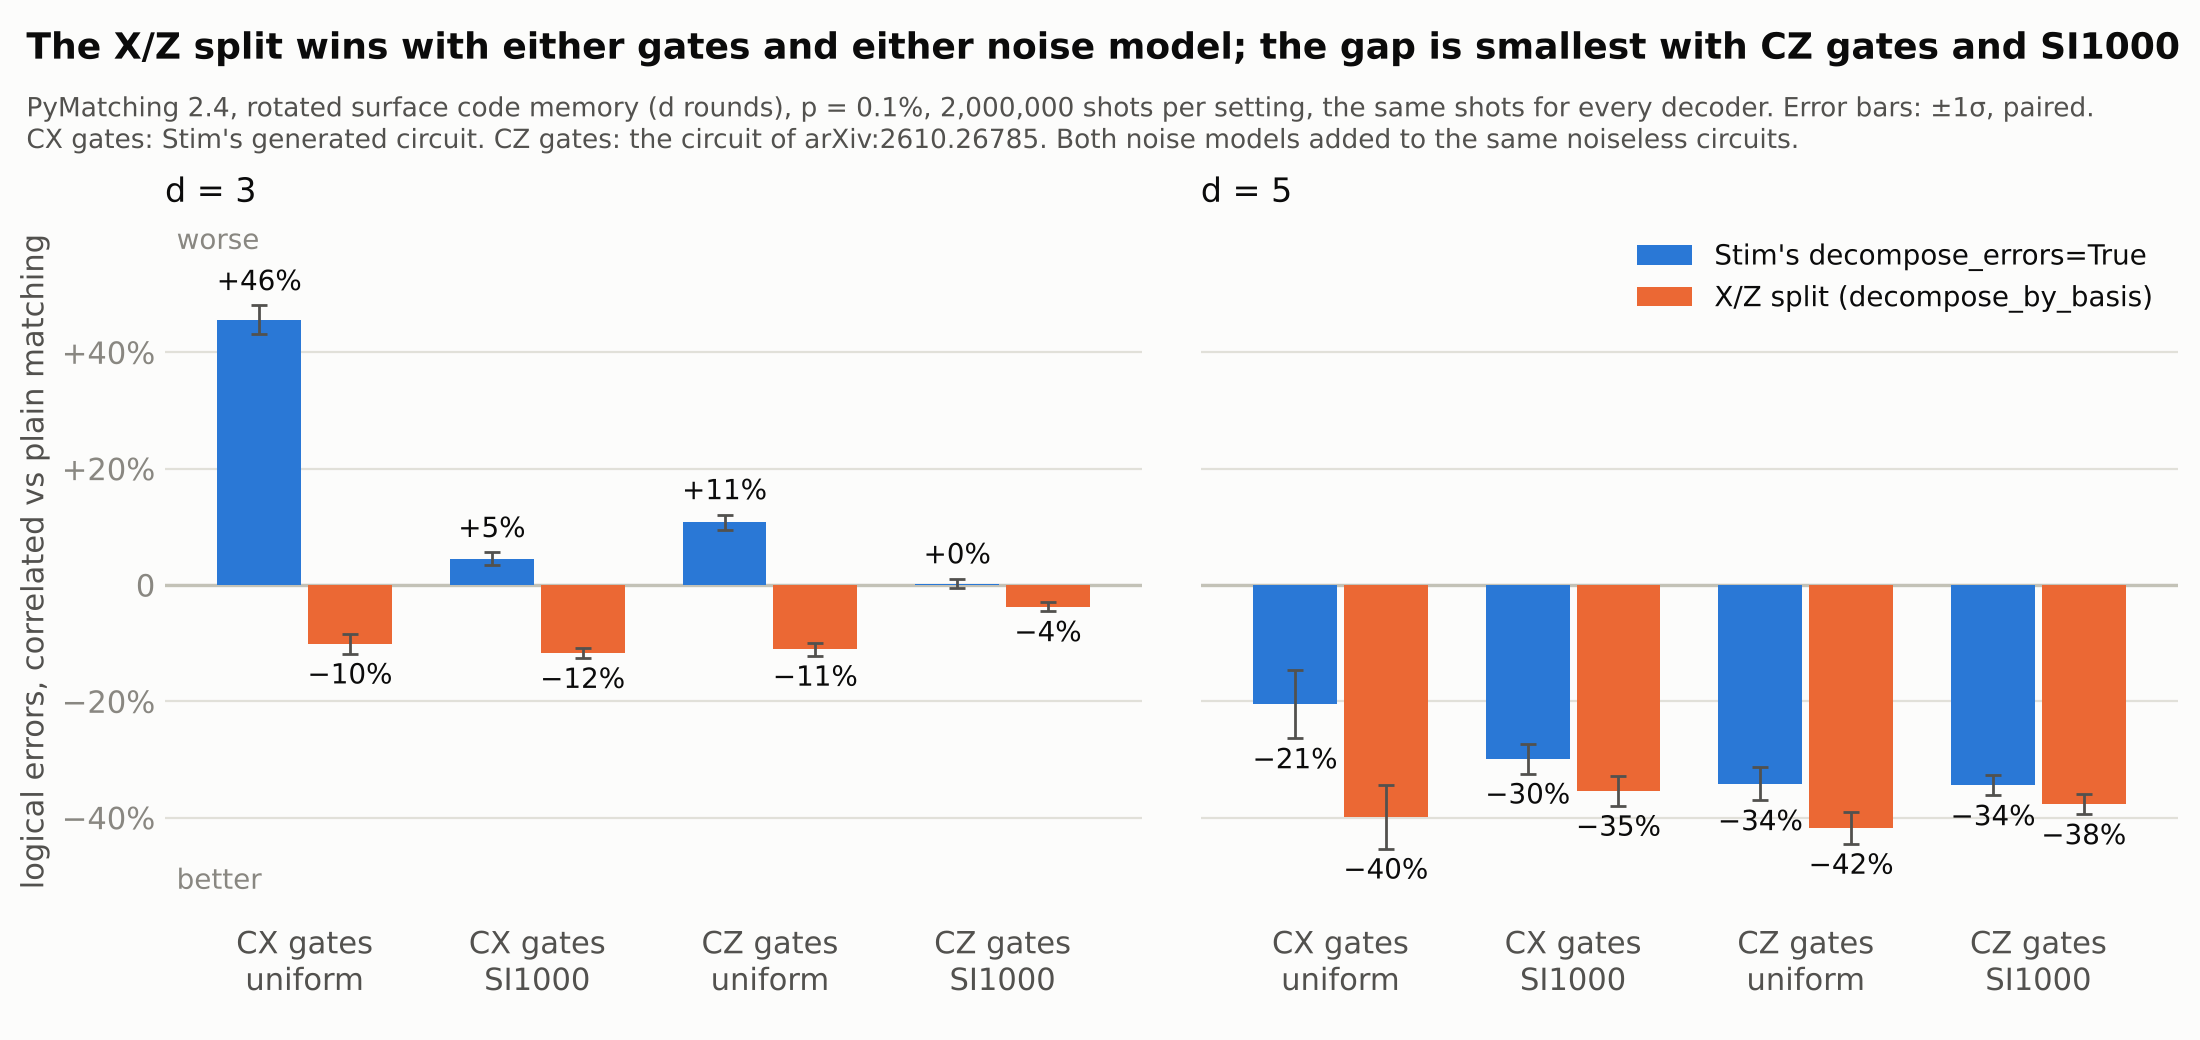

Values plotted in this chart, from the file beside it:
gates, noise, distance, p, decomposition, errors, misdecomposed, misdecomposed_probability, decoder, single_faults, single_fault_failures, shots, logical_errors, fixed, broken, fixed_vs_stim, broken_vs_stim
CX, uniform, 3, 0.001, stim, 286, 88, 0.06083, UF, 219, 0, 2000000, 1584, , , , 
CX, uniform, 3, 0.001, stim, 286, 88, 0.06083, UF-corr, 219, 6, 2000000, 2280, 397, 1093, , 
CX, uniform, 3, 0.001, stim, 286, 88, 0.06083, PM, 219, 0, 2000000, 1569, , , , 
CX, uniform, 3, 0.001, stim, 286, 88, 0.06083, PM-corr, 219, 6, 2000000, 2284, 390, 1105, , 
CX, uniform, 3, 0.001, basis, 286, 88, 0.06083, UF, 219, 0, 2000000, 1593, , , 70, 79
CX, uniform, 3, 0.001, basis, 286, 88, 0.06083, UF-corr, 219, 0, 2000000, 1445, 414, 266, 1029, 194
CX, uniform, 3, 0.001, basis, 286, 88, 0.06083, PM, 219, 0, 2000000, 1564, , , 74, 69
CX, uniform, 3, 0.001, basis, 286, 88, 0.06083, PM-corr, 219, 0, 2000000, 1405, 414, 255, 1029, 150
CX, si1000, 3, 0.001, stim, 286, 88, 0.03008, UF, 219, 0, 2000000, 5016, , , , 
CX, si1000, 3, 0.001, stim, 286, 88, 0.03008, UF-corr, 219, 6, 2000000, 5305, 1180, 1469, , 
CX, si1000, 3, 0.001, stim, 286, 88, 0.03008, PM, 219, 0, 2000000, 4973, , , , 
CX, si1000, 3, 0.001, stim, 286, 88, 0.03008, PM-corr, 219, 6, 2000000, 5198, 1272, 1497, , 
CX, si1000, 3, 0.001, basis, 286, 88, 0.03008, UF, 219, 0, 2000000, 5046, , , 293, 323
CX, si1000, 3, 0.001, basis, 286, 88, 0.03008, UF-corr, 219, 0, 2000000, 4552, 1099, 605, 1254, 501
CX, si1000, 3, 0.001, basis, 286, 88, 0.03008, PM, 219, 0, 2000000, 4783, , , 302, 112
CX, si1000, 3, 0.001, basis, 286, 88, 0.03008, PM-corr, 219, 0, 2000000, 4222, 1119, 558, 1274, 298
CZ, uniform, 3, 0.001, stim, 299, 89, 0.04358, UF, 219, 0, 2000000, 3523, , , , 
CZ, uniform, 3, 0.001, stim, 299, 89, 0.04358, UF-corr, 219, 5, 2000000, 3855, 860, 1192, , 
CZ, uniform, 3, 0.001, stim, 299, 89, 0.04358, PM, 219, 0, 2000000, 3435, , , , 
CZ, uniform, 3, 0.001, stim, 299, 89, 0.04358, PM-corr, 219, 5, 2000000, 3805, 829, 1199, , 
CZ, uniform, 3, 0.001, basis, 299, 89, 0.04358, UF, 219, 0, 2000000, 3474, , , 115, 66
CZ, uniform, 3, 0.001, basis, 299, 89, 0.04358, UF-corr, 219, 0, 2000000, 3083, 915, 524, 1049, 277
CZ, uniform, 3, 0.001, basis, 299, 89, 0.04358, PM, 219, 0, 2000000, 3379, , , 106, 50
CZ, uniform, 3, 0.001, basis, 299, 89, 0.04358, PM-corr, 219, 0, 2000000, 3004, 886, 511, 1084, 283
CZ, si1000, 3, 0.001, stim, 299, 89, 0.02651, UF, 219, 0, 2000000, 7314, , , , 
CZ, si1000, 3, 0.001, stim, 299, 89, 0.02651, UF-corr, 219, 6, 2000000, 7360, 1767, 1813, , 
CZ, si1000, 3, 0.001, stim, 299, 89, 0.02651, PM, 219, 0, 2000000, 7301, , , , 
CZ, si1000, 3, 0.001, stim, 299, 89, 0.02651, PM-corr, 219, 6, 2000000, 7318, 1816, 1833, , 
CZ, si1000, 3, 0.001, basis, 299, 89, 0.02651, UF, 219, 0, 2000000, 7307, , , 431, 424
CZ, si1000, 3, 0.001, basis, 299, 89, 0.02651, UF-corr, 219, 2, 2000000, 7044, 1865, 1602, 1420, 1104
CZ, si1000, 3, 0.001, basis, 299, 89, 0.02651, PM, 219, 0, 2000000, 7110, , , 435, 244
CZ, si1000, 3, 0.001, basis, 299, 89, 0.02651, PM-corr, 219, 2, 2000000, 6844, 1807, 1541, 1390, 916
CX, uniform, 5, 0.001, stim, 1953, 400, 0.04686, UF, 1677, 0, 2000000, 302, , , , 
CX, uniform, 5, 0.001, stim, 1953, 400, 0.04686, UF-corr, 1677, 0, 2000000, 232, 179, 109, , 
CX, uniform, 5, 0.001, stim, 1953, 400, 0.04686, PM, 1677, 0, 2000000, 278, , , , 
CX, uniform, 5, 0.001, stim, 1953, 400, 0.04686, PM-corr, 1677, 0, 2000000, 221, 163, 106, , 
CX, uniform, 5, 0.001, basis, 1953, 400, 0.04686, UF, 1677, 0, 2000000, 294, , , 22, 14
CX, uniform, 5, 0.001, basis, 1953, 400, 0.04686, UF-corr, 1677, 0, 2000000, 165, 188, 59, 92, 25
CX, uniform, 5, 0.001, basis, 1953, 400, 0.04686, PM, 1677, 0, 2000000, 271, , , 20, 13
CX, uniform, 5, 0.001, basis, 1953, 400, 0.04686, PM-corr, 1677, 0, 2000000, 163, 165, 57, 85, 27
CX, si1000, 5, 0.001, stim, 1953, 400, 0.02443, UF, 1677, 0, 2000000, 1175, , , , 
CX, si1000, 5, 0.001, stim, 1953, 400, 0.02443, UF-corr, 1677, 0, 2000000, 837, 572, 234, , 
CX, si1000, 5, 0.001, stim, 1953, 400, 0.02443, PM, 1677, 0, 2000000, 1074, , , , 
CX, si1000, 5, 0.001, stim, 1953, 400, 0.02443, PM-corr, 1677, 0, 2000000, 753, 536, 215, , 
CX, si1000, 5, 0.001, basis, 1953, 400, 0.02443, UF, 1677, 0, 2000000, 1148, , , 63, 36
CX, si1000, 5, 0.001, basis, 1953, 400, 0.02443, UF-corr, 1677, 0, 2000000, 750, 595, 197, 156, 69
CX, si1000, 5, 0.001, basis, 1953, 400, 0.02443, PM, 1677, 0, 2000000, 1045, , , 64, 35
CX, si1000, 5, 0.001, basis, 1953, 400, 0.02443, PM-corr, 1677, 0, 2000000, 675, 546, 176, 144, 66
CZ, uniform, 5, 0.001, stim, 1989, 406, 0.03218, UF, 1677, 0, 2000000, 1084, , , , 
CZ, uniform, 5, 0.001, stim, 1989, 406, 0.03218, UF-corr, 1677, 0, 2000000, 710, 619, 245, , 
CZ, uniform, 5, 0.001, stim, 1989, 406, 0.03218, PM, 1677, 0, 2000000, 1018, , , , 
CZ, uniform, 5, 0.001, stim, 1989, 406, 0.03218, PM-corr, 1677, 0, 2000000, 670, 594, 246, , 
CZ, uniform, 5, 0.001, basis, 1989, 406, 0.03218, UF, 1677, 0, 2000000, 1083, , , 32, 31
CZ, uniform, 5, 0.001, basis, 1989, 406, 0.03218, UF-corr, 1677, 0, 2000000, 628, 649, 194, 158, 76
CZ, uniform, 5, 0.001, basis, 1989, 406, 0.03218, PM, 1677, 0, 2000000, 1020, , , 36, 38
CZ, uniform, 5, 0.001, basis, 1989, 406, 0.03218, PM-corr, 1677, 0, 2000000, 594, 611, 185, 142, 66
CZ, si1000, 5, 0.001, stim, 1997, 406, 0.02085, UF, 1677, 0, 2000000, 2480, , , , 
CZ, si1000, 5, 0.001, stim, 1997, 406, 0.02085, UF-corr, 1677, 0, 2000000, 1676, 1291, 487, , 
CZ, si1000, 5, 0.001, stim, 1997, 406, 0.02085, PM, 1677, 0, 2000000, 2314, , , , 
CZ, si1000, 5, 0.001, stim, 1997, 406, 0.02085, PM-corr, 1677, 0, 2000000, 1518, 1251, 455, , 
... 4 more rows
